Run: headless pygame with SDL's dummy video driver; simulated clock (each Clock.tick advances the game by its frame time, no real sleeping); random seed 0; keys injected as events and as key.get_pressed() state; no mouse input.
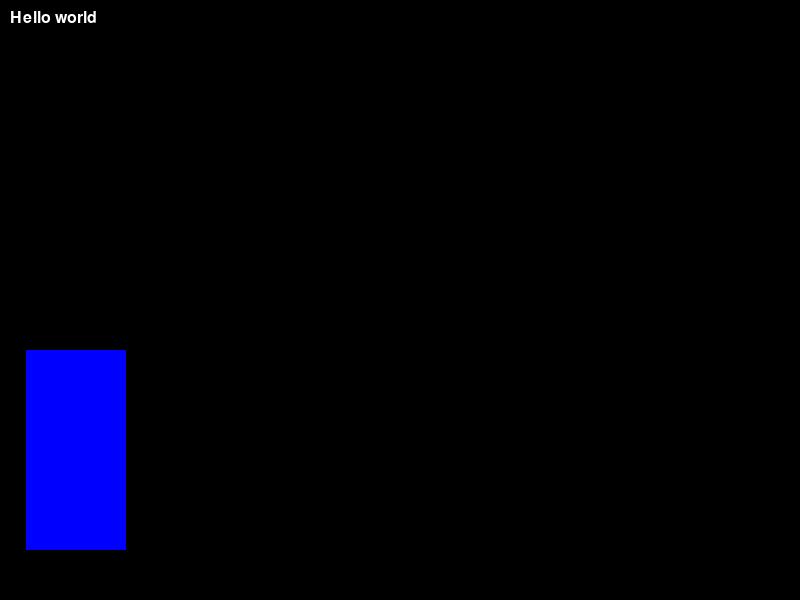
Frame 1 of 4 · flips 1–60 · no input
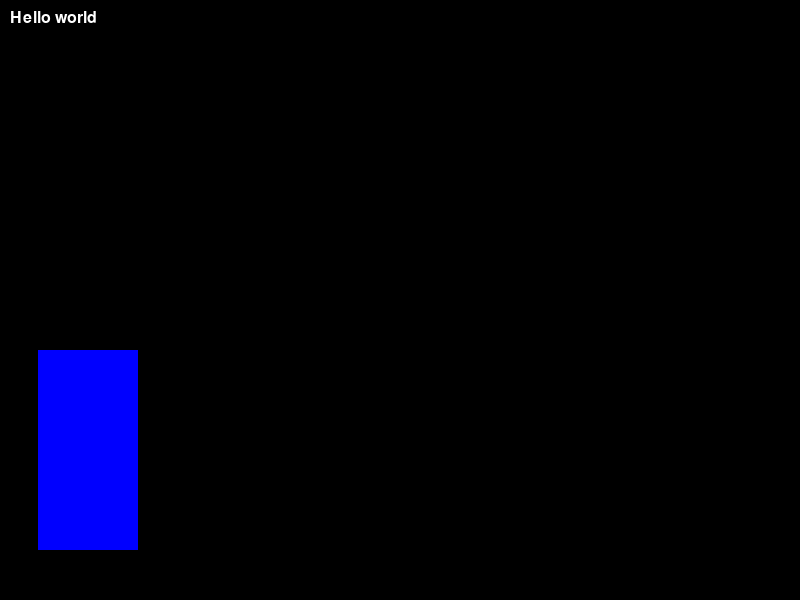
Frame 2 of 4 · flips 61–180 · tapped SPACE, RETURN · held RIGHT (→), D
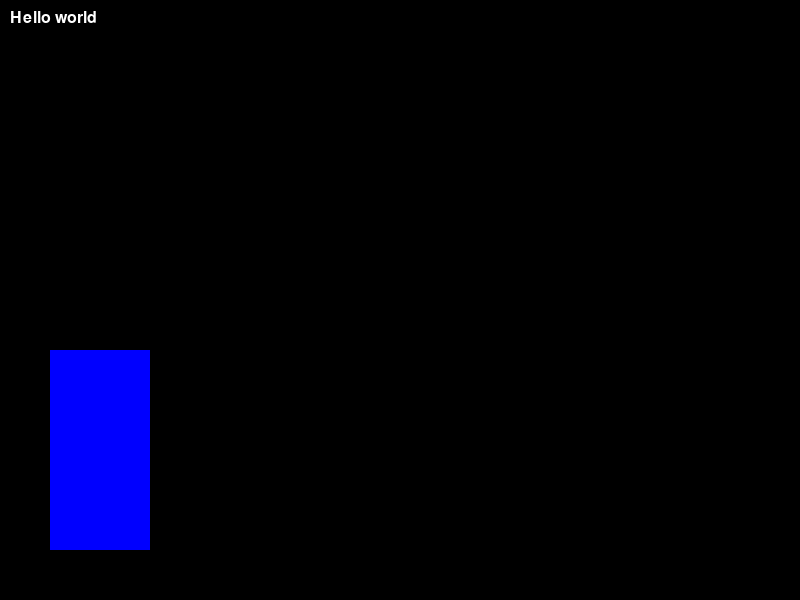
Frame 3 of 4 · flips 181–300 · held DOWN (↓), S
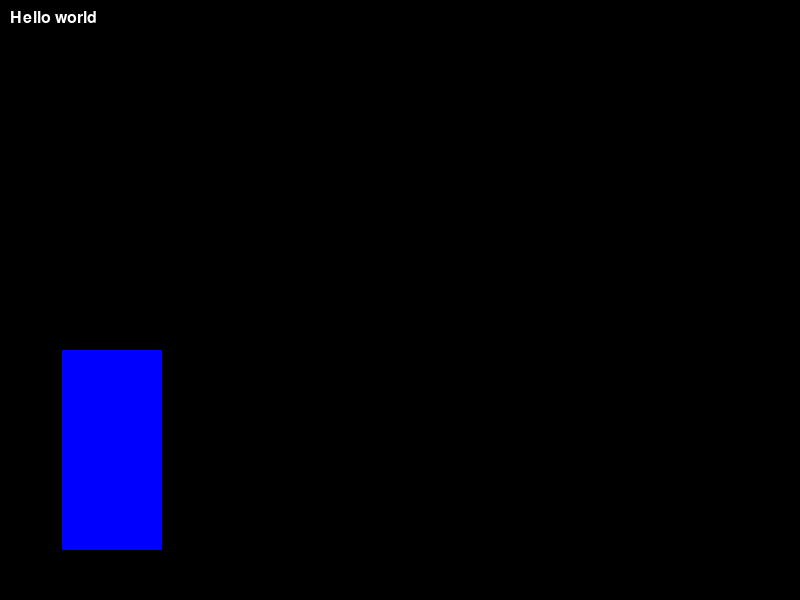
Frame 4 of 4 · flips 301–420 · held LEFT (←), A, UP (↑), W

The pygame program that drew these frames:

import pygame

# Initialize Pygame
pygame.init()
clock = pygame.time.Clock()

# Set screen constants
SCREEN_WIDTH = 800
SCREEN_HEIGHT = 600
MAX_FPS = 60

# Game constants
FLOOR = SCREEN_HEIGHT - 50
PLAYER_WIDTH = 100
PLAYER_HEIGHT = 200
PLAYER_VELOCITY_X = 0.1

# Define colors
WHITE = (255, 255, 255)
BLACK = (0, 0, 0)
BLUE = (0, 0, 255)
RED = (255, 0, 0)

# Define fonts
FONT_INFO = pygame.font.SysFont("Arial", 24)

# Set up the display
screen = pygame.display.set_mode((SCREEN_WIDTH, SCREEN_HEIGHT))
pygame.display.set_caption("Hello World")

# Draw text
def drawText(txt,color,position=(10,10)):
  text_surface = FONT_INFO.render(txt, True, color) # True for antialiasing
  screen.blit(text_surface, position)  # Draw the text onto the screen

# Variables
playerX = 20
playerY = FLOOR - PLAYER_HEIGHT

# Game loop
running = True
while running:
  # Event handling
  for event in pygame.event.get():
    if event.type == pygame.QUIT:
      running = False
  # Update
  playerX += PLAYER_VELOCITY_X
  # Drawing
  screen.fill(BLACK)
  drawText(f'Hello world',WHITE)
  pygame.draw.rect(screen, BLUE, (playerX,playerY,PLAYER_WIDTH,PLAYER_HEIGHT))
  # Update the display
  pygame.display.flip()
  

# Quit Pygame
pygame.quit()
